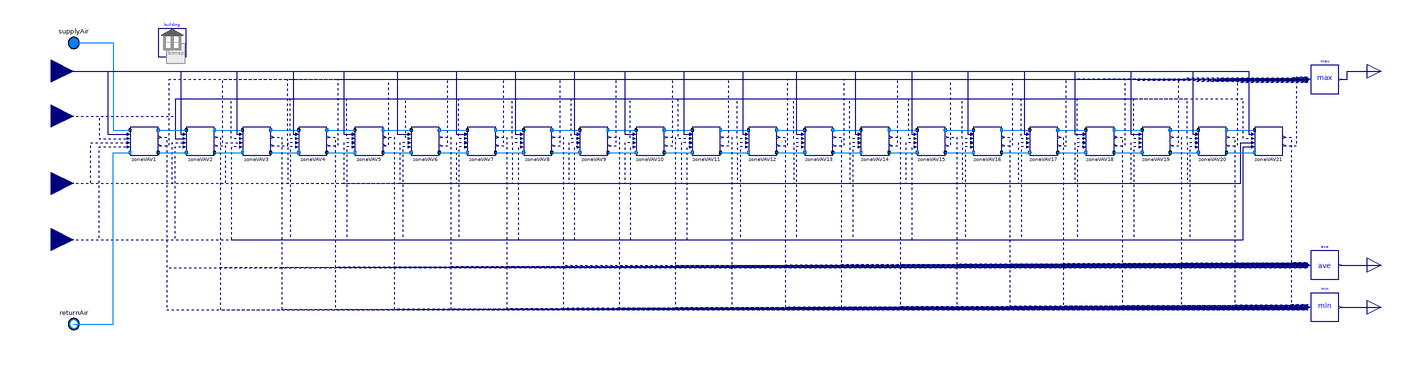

Above is the diagram view of the following Modelica model: its components placed by their Placement annotations and its connect equations drawn as lines.

model FloorDetailed "Model of a floor of the building with detailed zoning"

  parameter String idfFile=idfFile;
  parameter String weaFile=weaFile;
  parameter Modelica.SIunits.MassFlowRate m_flow_zone[:]
    "Nominal mass flowrate of each zone";
  parameter Modelica.SIunits.MassFlowRate m_flow_sys
    "Nominal mass flowrate of the system";

  parameter Modelica.SIunits.Volume Vzone1=99.26;
  parameter Modelica.SIunits.Volume Vzone2=88.4;
  parameter Modelica.SIunits.Volume Vzone3=88.4;
  parameter Modelica.SIunits.Volume Vzone4=36.33;
  parameter Modelica.SIunits.Volume Vzone5=118.25;
  parameter Modelica.SIunits.Volume Vzone6=118.25;
  parameter Modelica.SIunits.Volume Vzone7=204.21;
  parameter Modelica.SIunits.Volume Vzone8=204.21;
  parameter Modelica.SIunits.Volume Vzone9=62.94;
  parameter Modelica.SIunits.Volume Vzone10=345.09;
  parameter Modelica.SIunits.Volume Vzone11=345.09;
  parameter Modelica.SIunits.Volume Vzone12=115.56;
  parameter Modelica.SIunits.Volume Vzone13=168.51;
  parameter Modelica.SIunits.Volume Vzone14=136.63;
  parameter Modelica.SIunits.Volume Vzone15=483.66;
  parameter Modelica.SIunits.Volume Vzone16=494.9;
  parameter Modelica.SIunits.Volume Vzone17=532.47;
  parameter Modelica.SIunits.Volume Vzone18=581.35;
  parameter Modelica.SIunits.Volume Vzone19=163.79;
  parameter Modelica.SIunits.Volume Vzone20=84.23;
  parameter Modelica.SIunits.Volume Vzone21=84.23;

  parameter Modelica.SIunits.MassFlowRate m_flow_zone1=m_flow_zone[1];
  parameter Modelica.SIunits.MassFlowRate m_flow_zone2=m_flow_zone[2];
  parameter Modelica.SIunits.MassFlowRate m_flow_zone3=m_flow_zone[3];
  parameter Modelica.SIunits.MassFlowRate m_flow_zone4=m_flow_zone[4];
  parameter Modelica.SIunits.MassFlowRate m_flow_zone5=m_flow_zone[5];
  parameter Modelica.SIunits.MassFlowRate m_flow_zone6=m_flow_zone[6];
  parameter Modelica.SIunits.MassFlowRate m_flow_zone7=m_flow_zone[7];
  parameter Modelica.SIunits.MassFlowRate m_flow_zone8=m_flow_zone[8];
  parameter Modelica.SIunits.MassFlowRate m_flow_zone9=m_flow_zone[9];
  parameter Modelica.SIunits.MassFlowRate m_flow_zone10=m_flow_zone[10];
  parameter Modelica.SIunits.MassFlowRate m_flow_zone11=m_flow_zone[11];
  parameter Modelica.SIunits.MassFlowRate m_flow_zone12=m_flow_zone[12];
  parameter Modelica.SIunits.MassFlowRate m_flow_zone13=m_flow_zone[13];
  parameter Modelica.SIunits.MassFlowRate m_flow_zone14=m_flow_zone[14];
  parameter Modelica.SIunits.MassFlowRate m_flow_zone15=m_flow_zone[15];
  parameter Modelica.SIunits.MassFlowRate m_flow_zone16=m_flow_zone[16];
  parameter Modelica.SIunits.MassFlowRate m_flow_zone17=m_flow_zone[17];
  parameter Modelica.SIunits.MassFlowRate m_flow_zone18=m_flow_zone[18];
  parameter Modelica.SIunits.MassFlowRate m_flow_zone19=m_flow_zone[19];
  parameter Modelica.SIunits.MassFlowRate m_flow_zone20=m_flow_zone[20];
  parameter Modelica.SIunits.MassFlowRate m_flow_zone21=m_flow_zone[21];

  parameter Modelica.SIunits.MassFlowRate mSpl_flow_zone1=
     m_flow_sys-m_flow_zone1;
  parameter Modelica.SIunits.MassFlowRate mSpl_flow_zone2=
     m_flow_sys-(m_flow_zone1+m_flow_zone2);
  parameter Modelica.SIunits.MassFlowRate mSpl_flow_zone3=
     m_flow_sys-(m_flow_zone1+m_flow_zone2+m_flow_zone3);
  parameter Modelica.SIunits.MassFlowRate mSpl_flow_zone4=
     m_flow_sys-(m_flow_zone1+m_flow_zone2+m_flow_zone3+m_flow_zone4);
  parameter Modelica.SIunits.MassFlowRate mSpl_flow_zone5=
     m_flow_sys-(m_flow_zone1+m_flow_zone2+m_flow_zone3+m_flow_zone4+m_flow_zone5);
  parameter Modelica.SIunits.MassFlowRate mSpl_flow_zone6=
     m_flow_sys-(m_flow_zone1+m_flow_zone2+m_flow_zone3+m_flow_zone4+m_flow_zone5+m_flow_zone6);
  parameter Modelica.SIunits.MassFlowRate mSpl_flow_zone7=
     m_flow_sys-(m_flow_zone1+m_flow_zone2+m_flow_zone3+m_flow_zone4+m_flow_zone5+m_flow_zone6+m_flow_zone7);
  parameter Modelica.SIunits.MassFlowRate mSpl_flow_zone8=
     m_flow_sys-(m_flow_zone1+m_flow_zone2+m_flow_zone3+m_flow_zone4+m_flow_zone5+m_flow_zone6+m_flow_zone7+m_flow_zone8);
  parameter Modelica.SIunits.MassFlowRate mSpl_flow_zone9=
     m_flow_sys-(m_flow_zone1+m_flow_zone2+m_flow_zone3+m_flow_zone4+m_flow_zone5+m_flow_zone6+m_flow_zone7+m_flow_zone8+m_flow_zone9);
  parameter Modelica.SIunits.MassFlowRate mSpl_flow_zone10=
     m_flow_sys-(m_flow_zone1+m_flow_zone2+m_flow_zone3+m_flow_zone4+m_flow_zone5+m_flow_zone6+m_flow_zone7+m_flow_zone8+m_flow_zone9+m_flow_zone10);
  parameter Modelica.SIunits.MassFlowRate mSpl_flow_zone11=
     m_flow_zone12+m_flow_zone13+m_flow_zone14+m_flow_zone15+m_flow_zone16+m_flow_zone16+m_flow_zone17+m_flow_zone18+m_flow_zone19+m_flow_zone20+m_flow_zone21;
  parameter Modelica.SIunits.MassFlowRate mSpl_flow_zone12=
     m_flow_zone13+m_flow_zone14+m_flow_zone15+m_flow_zone16+m_flow_zone16+m_flow_zone17+m_flow_zone18+m_flow_zone19+m_flow_zone20+m_flow_zone21;
  parameter Modelica.SIunits.MassFlowRate mSpl_flow_zone13=
     m_flow_zone14+m_flow_zone15+m_flow_zone16+m_flow_zone16+m_flow_zone17+m_flow_zone18+m_flow_zone19+m_flow_zone20+m_flow_zone21;
  parameter Modelica.SIunits.MassFlowRate mSpl_flow_zone14=
     m_flow_zone15+m_flow_zone16+m_flow_zone16+m_flow_zone17+m_flow_zone18+m_flow_zone19+m_flow_zone20+m_flow_zone21;
  parameter Modelica.SIunits.MassFlowRate mSpl_flow_zone15=
     m_flow_zone16+m_flow_zone16+m_flow_zone17+m_flow_zone18+m_flow_zone19+m_flow_zone20+m_flow_zone21;
  parameter Modelica.SIunits.MassFlowRate mSpl_flow_zone16=
     m_flow_zone16+m_flow_zone17+m_flow_zone18+m_flow_zone19+m_flow_zone20+m_flow_zone21;
  parameter Modelica.SIunits.MassFlowRate mSpl_flow_zone17=
     m_flow_zone18+m_flow_zone19+m_flow_zone20+m_flow_zone21;
  parameter Modelica.SIunits.MassFlowRate mSpl_flow_zone18=
     m_flow_zone19+m_flow_zone20+m_flow_zone21;
  parameter Modelica.SIunits.MassFlowRate mSpl_flow_zone19=
     m_flow_zone20+m_flow_zone21;
  parameter Modelica.SIunits.MassFlowRate mSpl_flow_zone20=
     m_flow_zone21;

  package MediumA = Buildings.Media.Air "Medium air";
  parameter Boolean allowFlowReversal = true
    "= false to simplify equations, assuming, but not enforcing, no flow reversal";
  parameter Boolean sampleModel = true
    "Set to true to time-sample the model, which can give shorter simulation time if there is already time sampling in the system model"
    annotation (
      Evaluate=true,
      Dialog(tab="Experimental (may be changed in future releases)"));

  Modelica.Blocks.Interfaces.RealOutput TRooAve(
    each unit="K", each displayUnit="degC") "Mean room air temperatures" annotation (Placement(
        transformation(extent={{540,-88},{560,-68}}), iconTransformation(extent={{100,-10},
            {120,10}})));
  Modelica.Blocks.Interfaces.RealOutput TRooMin(each unit="K", each displayUnit=
       "degC") "Minimum room air temperatures" annotation (Placement(
        transformation(extent={{540,-118},{560,-98}}), iconTransformation(
          extent={{100,-50},{120,-30}})));
  Modelica.Blocks.Interfaces.RealInput TRooHeaSet(unit="K",displayUnit="degC")
    "Room heating setpoint" annotation (Placement(transformation(extent={{-412,12},
            {-380,44}}),     iconTransformation(extent={{-120,10},{-100,30}})));
  Modelica.Blocks.Interfaces.RealInput TRooCooSet(unit="K",displayUnit="degC")
    "Room cooling setpoint" annotation (Placement(transformation(extent={{-412,-36},
            {-380,-4}}),      iconTransformation(extent={{-120,-30},{-100,-10}})));
  Modelica.Blocks.Interfaces.RealInput minAirFra
    "Minimum zone airflow fraction"
    annotation (Placement(transformation(extent={{-412,-76},{-380,-44}}),
        iconTransformation(extent={{-120,-60},{-100,-40}})));
  Buildings.Utilities.Math.Min min(nin=21) "Computes lowest room temperature"
    annotation (Placement(transformation(extent={{500,-118},{520,-98}})));
  Buildings.Utilities.Math.Average ave(nin=21)
    "Compute average of room temperatures"
    annotation (Placement(transformation(extent={{500,-88},{520,-68}})));
  Modelica.Fluid.Interfaces.FluidPort_a supplyAir(redeclare final package
      Medium = MediumA) "Supply air"
    annotation (Placement(transformation(extent={{-390,70},{-370,90}}),
        iconTransformation(extent={{-110,70},{-90,90}})));
  Modelica.Fluid.Interfaces.FluidPort_b returnAir(redeclare final package
      Medium = MediumA) "Return air"
    annotation (Placement(transformation(extent={{-390,-130},{-370,-110}}),
        iconTransformation(extent={{-110,-92},{-90,-72}})));
  inner Buildings.ThermalZones.EnergyPlus.Building building(
    idfName=Modelica.Utilities.Files.loadResource(idfFile),
    weaName=Modelica.Utilities.Files.loadResource(weaFile))
    annotation (Placement(transformation(extent={{-320,70},{-300,90}})));
  DetailedZoning.BaseClasses.ZoneVAV zoneVAV1(
    zoneName="ActiveStorage_Mid_1 ZN",
    mSpl_flow_nominal=mSpl_flow_zone1,
    mRoo_flow_nominal=m_flow_zone1,
    VRoo=Vzone1,
    allowFlowReversal=allowFlowReversal)
    annotation (Placement(transformation(extent={{-340,0},{-320,20}})));
  DetailedZoning.BaseClasses.ZoneVAV zoneVAV2(
    zoneName="ActiveStorage_Mid_2 ZN",
    mSpl_flow_nominal=mSpl_flow_zone2,
    mRoo_flow_nominal=m_flow_zone2,
    VRoo=Vzone2,
    allowFlowReversal=allowFlowReversal)
    annotation (Placement(transformation(extent={{-300,0},{-280,20}})));

  DetailedZoning.BaseClasses.ZoneVAV zoneVAV3(
    zoneName="ActiveStorage_Mid_3 ZN",
    mSpl_flow_nominal=mSpl_flow_zone3,
    mRoo_flow_nominal=m_flow_zone3,
    VRoo=Vzone3,
    allowFlowReversal=allowFlowReversal)
    annotation (Placement(transformation(extent={{-260,0},{-240,20}})));

  DetailedZoning.BaseClasses.ZoneVAV zoneVAV4(
    zoneName="ActiveStorage_Mid_4 ZN",
    mSpl_flow_nominal=mSpl_flow_zone4,
    mRoo_flow_nominal=m_flow_zone4,
    VRoo=Vzone4,
    allowFlowReversal=allowFlowReversal)
    annotation (Placement(transformation(extent={{-220,0},{-200,20}})));

  DetailedZoning.BaseClasses.ZoneVAV zoneVAV5(
    zoneName="ConfRoom_Mid_1 ZN",
    mRoo_flow_nominal=m_flow_zone5,
    mSpl_flow_nominal=mSpl_flow_zone5,
    VRoo=Vzone5,
    allowFlowReversal=allowFlowReversal)
    annotation (Placement(transformation(extent={{-180,0},{-160,20}})));

  DetailedZoning.BaseClasses.ZoneVAV zoneVAV6(
    zoneName="ConfRoom_Mid_2 ZN",
    mRoo_flow_nominal=m_flow_zone6,
    mSpl_flow_nominal=mSpl_flow_zone6,
    VRoo=Vzone6,
    allowFlowReversal=allowFlowReversal)
    annotation (Placement(transformation(extent={{-140,0},{-120,20}})));

  DetailedZoning.BaseClasses.ZoneVAV zoneVAV7(
    zoneName="Corridor_Mid_1 ZN",
    mRoo_flow_nominal=m_flow_zone7,
    mSpl_flow_nominal=mSpl_flow_zone7,
    VRoo=Vzone7,
    allowFlowReversal=allowFlowReversal)
    annotation (Placement(transformation(extent={{-100,0},{-80,20}})));

  DetailedZoning.BaseClasses.ZoneVAV zoneVAV8(
    zoneName="Corridor_Mid_2 ZN",
    mRoo_flow_nominal=m_flow_zone8,
    mSpl_flow_nominal=mSpl_flow_zone8,
    VRoo=Vzone8,
    allowFlowReversal=allowFlowReversal)
    annotation (Placement(transformation(extent={{-60,0},{-40,20}})));

  DetailedZoning.BaseClasses.ZoneVAV zoneVAV9(
    zoneName="Dining_Mid ZN",
    mRoo_flow_nominal=m_flow_zone9,
    mSpl_flow_nominal=mSpl_flow_zone9,
    VRoo=Vzone9,
    allowFlowReversal=allowFlowReversal)
    annotation (Placement(transformation(extent={{-20,0},{0,20}})));

  DetailedZoning.BaseClasses.ZoneVAV zoneVAV10(
    zoneName="EnclosedOffice_Mid_1 ZN",
    mRoo_flow_nominal=m_flow_zone10,
    mSpl_flow_nominal=mSpl_flow_zone10,
    VRoo=Vzone10,
    allowFlowReversal=allowFlowReversal)
    annotation (Placement(transformation(extent={{20,0},{40,20}})));

  DetailedZoning.BaseClasses.ZoneVAV zoneVAV11(
    zoneName="EnclosedOffice_Mid_2 ZN",
    mRoo_flow_nominal=m_flow_zone11,
    mSpl_flow_nominal=mSpl_flow_zone11,
    VRoo=Vzone11,
    allowFlowReversal=allowFlowReversal)
    annotation (Placement(transformation(extent={{60,0},{80,20}})));

  DetailedZoning.BaseClasses.ZoneVAV zoneVAV12(
    zoneName="EnclosedOffice_Mid_3 ZN",
    mRoo_flow_nominal=m_flow_zone12,
    mSpl_flow_nominal=mSpl_flow_zone12,
    VRoo=Vzone12,
    allowFlowReversal=allowFlowReversal)
    annotation (Placement(transformation(extent={{100,0},{120,20}})));

  DetailedZoning.BaseClasses.ZoneVAV zoneVAV13(
    zoneName="Lobby_Mid ZN",
    mRoo_flow_nominal=m_flow_zone13,
    mSpl_flow_nominal=mSpl_flow_zone13,
    VRoo=Vzone13,
    allowFlowReversal=allowFlowReversal)
    annotation (Placement(transformation(extent={{140,0},{160,20}})));

  DetailedZoning.BaseClasses.ZoneVAV zoneVAV14(
    zoneName="Mechanical_Mid ZN",
    mRoo_flow_nominal=m_flow_zone14,
    mSpl_flow_nominal=mSpl_flow_zone14,
    VRoo=Vzone14,
    allowFlowReversal=allowFlowReversal)
    annotation (Placement(transformation(extent={{180,0},{200,20}})));

  DetailedZoning.BaseClasses.ZoneVAV zoneVAV15(
    zoneName="OpenOffice_Mid_1 ZN",
    mRoo_flow_nominal=m_flow_zone15,
    mSpl_flow_nominal=mSpl_flow_zone15,
    VRoo=Vzone15,
    allowFlowReversal=allowFlowReversal)
    annotation (Placement(transformation(extent={{220,0},{240,20}})));

  DetailedZoning.BaseClasses.ZoneVAV zoneVAV16(
    zoneName="OpenOffice_Mid_2 ZN",
    mRoo_flow_nominal=m_flow_zone16,
    mSpl_flow_nominal=mSpl_flow_zone16,
    VRoo=Vzone16,
    allowFlowReversal=allowFlowReversal)
    annotation (Placement(transformation(extent={{260,0},{280,20}})));

  DetailedZoning.BaseClasses.ZoneVAV zoneVAV17(
    zoneName="OpenOffice_Mid_3 ZN",
    mRoo_flow_nominal=m_flow_zone17,
    mSpl_flow_nominal=mSpl_flow_zone17,
    VRoo=Vzone17,
    allowFlowReversal=allowFlowReversal)
    annotation (Placement(transformation(extent={{300,0},{320,20}})));

  DetailedZoning.BaseClasses.ZoneVAV zoneVAV18(
    zoneName="OpenOffice_Mid_4 ZN",
    mRoo_flow_nominal=m_flow_zone18,
    mSpl_flow_nominal=mSpl_flow_zone18,
    VRoo=Vzone18,
    allowFlowReversal=allowFlowReversal)
    annotation (Placement(transformation(extent={{340,0},{360,20}})));

  DetailedZoning.BaseClasses.ZoneVAV zoneVAV19(
    zoneName="Restroom_Mid ZN",
    mRoo_flow_nominal=m_flow_zone19,
    mSpl_flow_nominal=mSpl_flow_zone19,
    VRoo=Vzone19,
    allowFlowReversal=allowFlowReversal)
    annotation (Placement(transformation(extent={{380,0},{400,20}})));

  DetailedZoning.BaseClasses.ZoneVAV zoneVAV20(
    zoneName="Stair_Mid_1 ZN",
    mRoo_flow_nominal=m_flow_zone20,
    mSpl_flow_nominal=mSpl_flow_zone20,
    VRoo=Vzone20,
    allowFlowReversal=allowFlowReversal)
    annotation (Placement(transformation(extent={{420,0},{440,20}})));

  DetailedZoning.BaseClasses.ZoneVAVLast zoneVAV21(
    zoneName="Stair_Mid_2 ZN",
    mRoo_flow_nominal=m_flow_zone21,
    VRoo=Vzone21,
    allowFlowReversal=allowFlowReversal)
    annotation (Placement(transformation(extent={{460,0},{480,20}})));

  Buildings.Utilities.Math.Max max(nin=21)
    annotation (Placement(transformation(extent={{500,44},{520,64}})));
  Modelica.Blocks.Interfaces.RealOutput yVAVMax
    "Max static pressure of vav boxes" annotation (Placement(transformation(
          extent={{540,50},{560,70}}), iconTransformation(extent={{100,30},{120,
            50}})));
  Modelica.Blocks.Interfaces.RealInput qGaiFlo[3,21](unit="W/m2")
    "Internal heat gains" annotation (Placement(transformation(extent={{-412,44},
            {-380,76}}), iconTransformation(extent={{-120,40},{-100,60}})));
equation

  connect(min.y, TRooMin)   annotation (Line(points={{521,-108},{550,-108}}, color={0,0,127}));
  connect(ave.y, TRooAve) annotation (Line(points={{521,-78},{550,-78}},
                      color={0,0,127}));
  connect(TRooHeaSet, zoneVAV1.TRooHeaSet) annotation (Line(points={{-396,28},{
          -362,28},{-362,12},{-341,12}},
                                    color={0,0,127},
      pattern=LinePattern.Dot));
  connect(TRooCooSet, zoneVAV1.TRooCooSet) annotation (Line(points={{-396,-20},{
          -368,-20},{-368,9},{-341,9}},   color={0,0,127},
      pattern=LinePattern.Dot));
  connect(minAirFra,zoneVAV1.minAirFra)  annotation (Line(points={{-396,-60},{
          -362,-60},{-362,6},{-341,6}},color={0,0,127},
      pattern=LinePattern.Dot));
  connect(TRooHeaSet, zoneVAV2.TRooHeaSet) annotation (Line(points={{-396,28},{
          -308,28},{-308,12},{-301,12}},
                                    color={0,0,127},
      pattern=LinePattern.Dot));
  connect(zoneVAV3.TRooHeaSet, zoneVAV2.TRooHeaSet) annotation (Line(points={{-261,12},
          {-268,12},{-268,40},{-308,40},{-308,12},{-301,12}},     color={0,0,127},
      pattern=LinePattern.Dot));

  connect(zoneVAV4.TRooHeaSet, zoneVAV2.TRooHeaSet) annotation (Line(points={{-221,12},
          {-226,12},{-226,40},{-308,40},{-308,12},{-301,12}},     color={0,0,127},
      pattern=LinePattern.Dot));

  connect(zoneVAV5.TRooHeaSet, zoneVAV2.TRooHeaSet) annotation (Line(points={{-181,12},
          {-186,12},{-186,40},{-308,40},{-308,12},{-301,12}},     color={0,0,127},
      pattern=LinePattern.Dot));

  connect(zoneVAV6.TRooHeaSet, zoneVAV2.TRooHeaSet) annotation (Line(points={{-141,12},
          {-144,12},{-144,40},{-308,40},{-308,12},{-301,12}},     color={0,0,127},
      pattern=LinePattern.Dot));

  connect(zoneVAV7.TRooHeaSet, zoneVAV2.TRooHeaSet) annotation (Line(points={{-101,12},
          {-106,12},{-106,40},{-308,40},{-308,12},{-301,12}},     color={0,0,127},
      pattern=LinePattern.Dot));

  connect(zoneVAV8.TRooHeaSet, zoneVAV2.TRooHeaSet) annotation (Line(points={{-61,12},
          {-68,12},{-68,40},{-308,40},{-308,12},{-301,12}},     color={0,0,127},
      pattern=LinePattern.Dot));

  connect(zoneVAV9.TRooHeaSet, zoneVAV2.TRooHeaSet) annotation (Line(points={{-21,12},
          {-26,12},{-26,40},{-308,40},{-308,12},{-301,12}},     color={0,0,127},
      pattern=LinePattern.Dot));

  connect(zoneVAV10.TRooHeaSet, zoneVAV2.TRooHeaSet) annotation (Line(points={{19,12},
          {16,12},{16,40},{-308,40},{-308,12},{-301,12}},     color={0,0,127},
      pattern=LinePattern.Dot));
  connect(zoneVAV11.TRooHeaSet, zoneVAV2.TRooHeaSet) annotation (Line(points={{59,12},
          {50,12},{50,40},{-308,40},{-308,12},{-301,12}},     color={0,0,127},
      pattern=LinePattern.Dot));
  connect(zoneVAV12.TRooHeaSet, zoneVAV2.TRooHeaSet) annotation (Line(points={{99,12},
          {92,12},{92,40},{-308,40},{-308,12},{-301,12}},     color={0,0,127},
      pattern=LinePattern.Dot));
  connect(zoneVAV13.TRooHeaSet, zoneVAV2.TRooHeaSet) annotation (Line(points={{139,12},
          {132,12},{132,40},{-308,40},{-308,12},{-301,12}},     color={0,0,127},
      pattern=LinePattern.Dot));

  connect(zoneVAV14.TRooHeaSet, zoneVAV2.TRooHeaSet) annotation (Line(points={{179,12},
          {172,12},{172,40},{-308,40},{-308,12},{-301,12}},     color={0,0,127},
      pattern=LinePattern.Dot));

  connect(zoneVAV15.TRooHeaSet, zoneVAV2.TRooHeaSet) annotation (Line(points={{219,12},
          {214,12},{214,40},{-308,40},{-308,12},{-301,12}},     color={0,0,127},
      pattern=LinePattern.Dot));

  connect(zoneVAV16.TRooHeaSet, zoneVAV2.TRooHeaSet) annotation (Line(points={{259,12},
          {252,12},{252,40},{-308,40},{-308,12},{-301,12}},     color={0,0,127},
      pattern=LinePattern.Dot));

  connect(zoneVAV17.TRooHeaSet, zoneVAV2.TRooHeaSet) annotation (Line(points={{299,12},
          {294,12},{294,40},{-308,40},{-308,12},{-301,12}},     color={0,0,127},
      pattern=LinePattern.Dot));

  connect(zoneVAV18.TRooHeaSet, zoneVAV2.TRooHeaSet) annotation (Line(points={{339,12},
          {334,12},{334,40},{-308,40},{-308,12},{-301,12}},     color={0,0,127},
      pattern=LinePattern.Dot));

  connect(zoneVAV19.TRooHeaSet, zoneVAV2.TRooHeaSet) annotation (Line(points={{379,12},
          {374,12},{374,40},{-308,40},{-308,12},{-301,12}},     color={0,0,127},
      pattern=LinePattern.Dot));

  connect(zoneVAV20.TRooHeaSet, zoneVAV2.TRooHeaSet) annotation (Line(points={{419,12},
          {412,12},{412,40},{-308,40},{-308,12},{-301,12}},     color={0,0,127},
      pattern=LinePattern.Dot));

  connect(zoneVAV21.TRooHeaSet, zoneVAV2.TRooHeaSet) annotation (Line(points={{459,12},
          {452,12},{452,40},{-308,40},{-308,12},{-301,12}},          color={0,0,127},
      pattern=LinePattern.Dot));

  connect(TRooCooSet, zoneVAV2.TRooCooSet) annotation (Line(points={{-396,-20},{
          -310,-20},{-310,9},{-301,9}},   color={0,0,127},
      pattern=LinePattern.Dot));
  connect(TRooCooSet, zoneVAV3.TRooCooSet) annotation (Line(points={{-396,-20},{
          -272,-20},{-272,9},{-261,9}},   color={0,0,127},
      pattern=LinePattern.Dot));
  connect(minAirFra,zoneVAV2.minAirFra)  annotation (Line(points={{-396,-60},{
          -308,-60},{-308,6},{-301,6}},color={0,0,127},
      pattern=LinePattern.Dot));
  connect(TRooCooSet, zoneVAV21.TRooCooSet) annotation (Line(points={{-396,-20},
          {450,-20},{450,9},{459,9}},   color={0,0,127},
      pattern=LinePattern.Dot));
  connect(minAirFra, zoneVAV21.minAirFra) annotation (Line(points={{-396,-60},{
          452,-60},{452,6.2},{459,6.2}},  color={0,0,127},
      pattern=LinePattern.Dot));
  connect(zoneVAV4.TRooCooSet, zoneVAV21.TRooCooSet) annotation (Line(points={{-221,9},
          {-228,9},{-228,-20},{450,-20},{450,9},{459,9}},              color={0,0,127},
      pattern=LinePattern.Dot));

  connect(zoneVAV5.TRooCooSet, zoneVAV21.TRooCooSet) annotation (Line(points={{-181,9},
          {-188,9},{-188,-20},{450,-20},{450,9},{459,9}},              color={0,0,127},
      pattern=LinePattern.Dot));

  connect(zoneVAV6.TRooCooSet, zoneVAV21.TRooCooSet) annotation (Line(points={{-141,9},
          {-148,9},{-148,-20},{450,-20},{450,9},{459,9}},              color={0,0,127},
      pattern=LinePattern.Dot));

  connect(zoneVAV7.TRooCooSet, zoneVAV21.TRooCooSet) annotation (Line(points={{-101,9},
          {-108,9},{-108,-20},{450,-20},{450,9},{459,9}},              color={0,0,127},
      pattern=LinePattern.Dot));

  connect(zoneVAV8.TRooCooSet, zoneVAV21.TRooCooSet) annotation (Line(points={{-61,9},
          {-68,9},{-68,-20},{450,-20},{450,9},{459,9}},             color={0,0,127},
      pattern=LinePattern.Dot));

  connect(zoneVAV9.TRooCooSet, zoneVAV21.TRooCooSet) annotation (Line(points={{-21,9},
          {-28,9},{-28,-20},{450,-20},{450,9},{459,9}},             color={0,0,127},
      pattern=LinePattern.Dot));

  connect(zoneVAV10.TRooCooSet, zoneVAV21.TRooCooSet) annotation (Line(points={{19,9},{
          12,9},{12,-20},{450,-20},{450,9},{459,9}},             color={0,0,127},
      pattern=LinePattern.Dot));

  connect(zoneVAV11.TRooCooSet, zoneVAV21.TRooCooSet) annotation (Line(points={{59,9},{
          52,9},{52,-20},{450,-20},{450,9},{459,9}},             color={0,0,127},
      pattern=LinePattern.Dot));

  connect(zoneVAV12.TRooCooSet, zoneVAV21.TRooCooSet) annotation (Line(points={{99,9},{
          92,9},{92,-20},{450,-20},{450,9},{459,9}},             color={0,0,127},
      pattern=LinePattern.Dot));

  connect(zoneVAV13.TRooCooSet, zoneVAV21.TRooCooSet) annotation (Line(points={{139,9},
          {132,9},{132,-20},{450,-20},{450,9},{459,9}},             color={0,0,127},
      pattern=LinePattern.Dot));

  connect(zoneVAV14.TRooCooSet, zoneVAV21.TRooCooSet) annotation (Line(points={{179,9},
          {172,9},{172,-20},{450,-20},{450,9},{459,9}},             color={0,0,127},
      pattern=LinePattern.Dot));

  connect(zoneVAV15.TRooCooSet, zoneVAV21.TRooCooSet) annotation (Line(points={{219,9},
          {212,9},{212,-20},{450,-20},{450,9},{459,9}},             color={0,0,127},
      pattern=LinePattern.Dot));

  connect(zoneVAV16.TRooCooSet, zoneVAV21.TRooCooSet) annotation (Line(points={{259,9},
          {252,9},{252,-20},{450,-20},{450,9},{459,9}},             color={0,0,127},
      pattern=LinePattern.Dot));

  connect(zoneVAV17.TRooCooSet, zoneVAV21.TRooCooSet) annotation (Line(points={{299,9},
          {292,9},{292,-20},{450,-20},{450,9},{459,9}},             color={0,0,127},
      pattern=LinePattern.Dot));

  connect(zoneVAV18.TRooCooSet, zoneVAV21.TRooCooSet) annotation (Line(points={{339,9},
          {332,9},{332,-20},{450,-20},{450,9},{459,9}},             color={0,0,127},
      pattern=LinePattern.Dot));

  connect(zoneVAV19.TRooCooSet, zoneVAV21.TRooCooSet) annotation (Line(points={{379,9},
          {372,9},{372,-20},{450,-20},{450,9},{459,9}},             color={0,0,127},
      pattern=LinePattern.Dot));

  connect(zoneVAV20.TRooCooSet, zoneVAV21.TRooCooSet) annotation (Line(points={{419,9},
          {412,9},{412,-20},{450,-20},{450,9},{459,9}},             color={0,0,127},
      pattern=LinePattern.Dot));

  connect(zoneVAV20.minAirFra, zoneVAV21.minAirFra) annotation (Line(points={{419,6},
          {414,6},{414,-60},{452,-60},{452,6.2},{459,6.2}},            color={0,0,127},
      pattern=LinePattern.Dot));

  connect(zoneVAV19.minAirFra, zoneVAV21.minAirFra) annotation (Line(points={{379,6},
          {374,6},{374,-60},{452,-60},{452,6.2},{459,6.2}},            color={0,0,127},
      pattern=LinePattern.Dot));

  connect(zoneVAV18.minAirFra, zoneVAV21.minAirFra) annotation (Line(points={{339,6},
          {334,6},{334,-60},{452,-60},{452,6.2},{459,6.2}},            color={0,0,127},
      pattern=LinePattern.Dot));

  connect(zoneVAV17.minAirFra, zoneVAV21.minAirFra) annotation (Line(points={{299,6},
          {294,6},{294,-60},{452,-60},{452,6.2},{459,6.2}},            color={0,0,127},
      pattern=LinePattern.Dot));

  connect(zoneVAV16.minAirFra, zoneVAV21.minAirFra) annotation (Line(points={{259,6},
          {254,6},{254,-60},{452,-60},{452,6.2},{459,6.2}},            color={0,0,127},
      pattern=LinePattern.Dot));

  connect(zoneVAV15.minAirFra, zoneVAV21.minAirFra) annotation (Line(points={{219,6},
          {216,6},{216,-60},{452,-60},{452,6.2},{459,6.2}},            color={0,0,127},
      pattern=LinePattern.Dot));

  connect(zoneVAV14.minAirFra, zoneVAV21.minAirFra) annotation (Line(points={{179,6},
          {174,6},{174,-60},{452,-60},{452,6.2},{459,6.2}},            color={0,0,127},
      pattern=LinePattern.Dot));

  connect(zoneVAV13.minAirFra, zoneVAV21.minAirFra) annotation (Line(points={{139,6},
          {134,6},{134,-60},{452,-60},{452,6.2},{459,6.2}},            color={0,0,127},
      pattern=LinePattern.Dot));

  connect(zoneVAV12.minAirFra, zoneVAV21.minAirFra) annotation (Line(points={{99,6},{
          94,6},{94,-60},{452,-60},{452,6.2},{459,6.2}},            color={0,0,127},
      pattern=LinePattern.Dot));

  connect(zoneVAV11.minAirFra, zoneVAV21.minAirFra) annotation (Line(points={{59,6},{
          56,6},{56,-60},{452,-60},{452,6.2},{459,6.2}},            color={0,0,127},
      pattern=LinePattern.Dot));

  connect(zoneVAV10.minAirFra, zoneVAV21.minAirFra) annotation (Line(points={{19,6},{
          16,6},{16,-60},{452,-60},{452,6.2},{459,6.2}},            color={0,0,127},
      pattern=LinePattern.Dot));

  connect(zoneVAV9.minAirFra, zoneVAV21.minAirFra) annotation (Line(points={{-21,6},
          {-24,6},{-24,-60},{452,-60},{452,6.2},{459,6.2}},        color={0,0,127},
      pattern=LinePattern.Dot));

  connect(zoneVAV8.minAirFra, zoneVAV21.minAirFra) annotation (Line(points={{-61,6},
          {-64,6},{-64,-60},{452,-60},{452,6.2},{459,6.2}},        color={0,0,127},
      pattern=LinePattern.Dot));

  connect(zoneVAV7.minAirFra, zoneVAV21.minAirFra) annotation (Line(points={{-101,6},
          {-106,6},{-106,-60},{452,-60},{452,6.2},{459,6.2}},        color={0,0,127},
      pattern=LinePattern.Dot));

  connect(zoneVAV6.minAirFra, zoneVAV21.minAirFra) annotation (Line(points={{-141,6},
          {-146,6},{-146,-60},{452,-60},{452,6.2},{459,6.2}},        color={0,0,127},
      pattern=LinePattern.Dot));

  connect(zoneVAV5.minAirFra, zoneVAV21.minAirFra) annotation (Line(points={{-181,6},
          {-186,6},{-186,-60},{452,-60},{452,6.2},{459,6.2}},        color={0,0,127},
      pattern=LinePattern.Dot));

  connect(zoneVAV4.minAirFra, zoneVAV21.minAirFra) annotation (Line(points={{-221,6},
          {-226,6},{-226,-60},{452,-60},{452,6.2},{459,6.2}},        color={0,0,127},
      pattern=LinePattern.Dot));

  connect(zoneVAV3.minAirFra, zoneVAV21.minAirFra) annotation (Line(points={{-261,6},
          {-268,6},{-268,-60},{452,-60},{452,6.2},{459,6.2}},        color={0,0,127},
      pattern=LinePattern.Dot));

  connect(zoneVAV1.TAir, min.u[1]) annotation (
          Line(points={{-319,13},{-314,13},{-314,-110},{498,-110},{498,-109.905}},
          color={0,0,127},
      pattern=LinePattern.Dot));
  connect(zoneVAV2.TAir, min.u[2]) annotation (
      Line(points={{-279,13},{-276,13},{-276,-110},{498,-110},{498,-109.714}},
                                                  color={0,0,127},
      pattern=LinePattern.Dot));
  connect(zoneVAV3.TAir, min.u[3]) annotation (Line(points={{-239,13},{-232,13},
          {-232,-109.524},{498,-109.524}}, color={0,0,127},
      pattern=LinePattern.Dot));
  connect(zoneVAV4.TAir, min.u[4]) annotation (Line(points={{-199,13},{-194,13},
          {-194,-109.333},{498,-109.333}}, color={0,0,127},
      pattern=LinePattern.Dot));
  connect(zoneVAV5.TAir, min.u[5]) annotation (Line(points={{-159,13},{-152,13},
          {-152,-109.143},{498,-109.143}}, color={0,0,127},
      pattern=LinePattern.Dot));
  connect(zoneVAV6.TAir, min.u[6]) annotation (Line(points={{-119,13},{-112,13},
          {-112,-108.952},{498,-108.952}}, color={0,0,127},
      pattern=LinePattern.Dot));
  connect(zoneVAV7.TAir, min.u[7]) annotation (Line(points={{-79,13},{-72,13},{
          -72,-108.762},{498,-108.762}},
                                     color={0,0,127},
      pattern=LinePattern.Dot));
  connect(zoneVAV8.TAir, min.u[8]) annotation (Line(points={{-39,13},{-32,13},{
          -32,-108.571},{498,-108.571}},
                                     color={0,0,127},
      pattern=LinePattern.Dot));
  connect(zoneVAV9.TAir, min.u[9]) annotation (Line(points={{1,13},{8,13},{8,
          -108.381},{498,-108.381}},
                           color={0,0,127},
      pattern=LinePattern.Dot));
  connect(zoneVAV10.TAir, min.u[10]) annotation (Line(points={{41,13},{48,13},{
          48,-108},{498,-108},{498,-108.19}},
                                           color={0,0,127},
      pattern=LinePattern.Dot));
  connect(zoneVAV11.TAir, min.u[11]) annotation (Line(points={{81,13},{88,13},{88,
          -108},{498,-108}}, color={0,0,127},
      pattern=LinePattern.Dot));
  connect(zoneVAV12.TAir, min.u[12]) annotation (Line(points={{121,13},{126,13},
          {126,-107.81},{498,-107.81}}, color={0,0,127},
      pattern=LinePattern.Dot));
  connect(zoneVAV13.TAir, min.u[13]) annotation (Line(points={{161,13},{166,13},
          {166,-107.619},{498,-107.619}}, color={0,0,127},
      pattern=LinePattern.Dot));
  connect(zoneVAV14.TAir, min.u[14]) annotation (Line(points={{201,13},{208,13},
          {208,-107.429},{498,-107.429}}, color={0,0,127},
      pattern=LinePattern.Dot));
  connect(zoneVAV15.TAir, min.u[15]) annotation (Line(points={{241,13},{248,13},
          {248,-108},{498,-108},{498,-107.238}}, color={0,0,127},
      pattern=LinePattern.Dot));
  connect(zoneVAV16.TAir, min.u[16]) annotation (Line(points={{281,13},{286,13},
          {286,-107.048},{498,-107.048}}, color={0,0,127},
      pattern=LinePattern.Dot));
  connect(zoneVAV17.TAir, min.u[17]) annotation (Line(points={{321,13},{324,13},
          {324,-106.857},{498,-106.857}}, color={0,0,127},
      pattern=LinePattern.Dot));
  connect(zoneVAV18.TAir, min.u[18]) annotation (Line(points={{361,13},{366,13},
          {366,-106.667},{498,-106.667}}, color={0,0,127},
      pattern=LinePattern.Dot));
  connect(zoneVAV19.TAir, min.u[19]) annotation (Line(points={{401,13},{408,13},
          {408,-106.476},{498,-106.476}}, color={0,0,127},
      pattern=LinePattern.Dot));
  connect(zoneVAV20.TAir, min.u[20]) annotation (Line(points={{441,13},{446,13},
          {446,-106.286},{498,-106.286}}, color={0,0,127},
      pattern=LinePattern.Dot));
  connect(zoneVAV21.TAir, min.u[21]) annotation (Line(points={{481,13},{486,13},
          {486,-106},{498,-106},{498,-106.095}}, color={0,0,127},
      pattern=LinePattern.Dot));
  connect(zoneVAV1.returnAir1, zoneVAV2.supplyAir1)
    annotation (Line(points={{-320,18},{-300,18}}, color={0,127,255}));
  connect(zoneVAV1.supplyAir, zoneVAV2.returnAir)
    annotation (Line(points={{-320,2},{-300,2}}, color={0,127,255}));
  connect(zoneVAV2.returnAir1, zoneVAV3.supplyAir1)
    annotation (Line(points={{-280,18},{-260,18}}, color={0,127,255}));
  connect(zoneVAV2.supplyAir, zoneVAV3.returnAir)
    annotation (Line(points={{-280,2},{-260,2}}, color={0,127,255}));
  connect(zoneVAV3.returnAir1, zoneVAV4.supplyAir1)
    annotation (Line(points={{-240,18},{-220,18}}, color={0,127,255}));
  connect(zoneVAV3.supplyAir, zoneVAV4.returnAir)
    annotation (Line(points={{-240,2},{-220,2}}, color={0,127,255}));
  connect(zoneVAV4.returnAir1, zoneVAV5.supplyAir1)
    annotation (Line(points={{-200,18},{-180,18}}, color={0,127,255}));
  connect(zoneVAV4.supplyAir, zoneVAV5.returnAir)
    annotation (Line(points={{-200,2},{-180,2}}, color={0,127,255}));
  connect(zoneVAV5.returnAir1, zoneVAV6.supplyAir1)
    annotation (Line(points={{-160,18},{-140,18}}, color={0,127,255}));
  connect(zoneVAV5.supplyAir, zoneVAV6.returnAir)
    annotation (Line(points={{-160,2},{-140,2}}, color={0,127,255}));
  connect(zoneVAV6.returnAir1, zoneVAV7.supplyAir1)
    annotation (Line(points={{-120,18},{-100,18}}, color={0,127,255}));
  connect(zoneVAV6.supplyAir, zoneVAV7.returnAir)
    annotation (Line(points={{-120,2},{-100,2}}, color={0,127,255}));
  connect(zoneVAV7.returnAir1, zoneVAV8.supplyAir1)
    annotation (Line(points={{-80,18},{-60,18}}, color={0,127,255}));
  connect(zoneVAV7.supplyAir, zoneVAV8.returnAir)
    annotation (Line(points={{-80,2},{-60,2}}, color={0,127,255}));
  connect(zoneVAV8.returnAir1, zoneVAV9.supplyAir1)
    annotation (Line(points={{-40,18},{-20,18}}, color={0,127,255}));
  connect(zoneVAV8.supplyAir, zoneVAV9.returnAir) annotation (Line(points={{-40,2},
          {-20,2}},                    color={0,127,255}));
  connect(zoneVAV9.returnAir1, zoneVAV10.supplyAir1)
    annotation (Line(points={{0,18},{20,18}}, color={0,127,255}));
  connect(zoneVAV9.supplyAir, zoneVAV10.returnAir)
    annotation (Line(points={{0,2},{20,2}}, color={0,127,255}));
  connect(zoneVAV10.returnAir1, zoneVAV11.supplyAir1)
    annotation (Line(points={{40,18},{60,18}}, color={0,127,255}));
  connect(zoneVAV10.supplyAir, zoneVAV11.returnAir)
    annotation (Line(points={{40,2},{60,2}}, color={0,127,255}));
  connect(zoneVAV11.returnAir1, zoneVAV12.supplyAir1)
    annotation (Line(points={{80,18},{100,18}}, color={0,127,255}));
  connect(zoneVAV11.supplyAir, zoneVAV12.returnAir)
    annotation (Line(points={{80,2},{100,2}}, color={0,127,255}));
  connect(zoneVAV12.returnAir1, zoneVAV13.supplyAir1)
    annotation (Line(points={{120,18},{140,18}}, color={0,127,255}));
  connect(zoneVAV12.supplyAir, zoneVAV13.returnAir)
    annotation (Line(points={{120,2},{140,2}}, color={0,127,255}));
  connect(zoneVAV13.returnAir1, zoneVAV14.supplyAir1)
    annotation (Line(points={{160,18},{180,18}}, color={0,127,255}));
  connect(zoneVAV13.supplyAir, zoneVAV14.returnAir)
    annotation (Line(points={{160,2},{180,2}}, color={0,127,255}));
  connect(zoneVAV14.returnAir1, zoneVAV15.supplyAir1)
    annotation (Line(points={{200,18},{220,18}}, color={0,127,255}));
  connect(zoneVAV14.supplyAir, zoneVAV15.returnAir)
    annotation (Line(points={{200,2},{220,2}}, color={0,127,255}));
  connect(zoneVAV15.returnAir1, zoneVAV16.supplyAir1)
    annotation (Line(points={{240,18},{260,18}}, color={0,127,255}));
  connect(zoneVAV15.supplyAir, zoneVAV16.returnAir)
    annotation (Line(points={{240,2},{260,2}}, color={0,127,255}));
  connect(zoneVAV16.returnAir1, zoneVAV17.supplyAir1)
    annotation (Line(points={{280,18},{300,18}}, color={0,127,255}));
  connect(zoneVAV16.supplyAir, zoneVAV17.returnAir)
    annotation (Line(points={{280,2},{300,2}}, color={0,127,255}));
  connect(zoneVAV17.returnAir1, zoneVAV18.supplyAir1)
    annotation (Line(points={{320,18},{340,18}}, color={0,127,255}));
  connect(zoneVAV17.supplyAir, zoneVAV18.returnAir)
    annotation (Line(points={{320,2},{340,2}}, color={0,127,255}));
  connect(zoneVAV18.returnAir1, zoneVAV19.supplyAir1)
    annotation (Line(points={{360,18},{380,18}}, color={0,127,255}));
  connect(zoneVAV18.supplyAir, zoneVAV19.returnAir)
    annotation (Line(points={{360,2},{380,2}}, color={0,127,255}));
  connect(zoneVAV19.returnAir1, zoneVAV20.supplyAir1)
    annotation (Line(points={{400,18},{420,18}}, color={0,127,255}));
  connect(zoneVAV19.supplyAir, zoneVAV20.returnAir)
    annotation (Line(points={{400,2},{420,2}}, color={0,127,255}));
  connect(zoneVAV20.returnAir1, zoneVAV21.supplyAir1)
    annotation (Line(points={{440,18},{460,18}}, color={0,127,255}));
  connect(zoneVAV20.supplyAir, zoneVAV21.returnAir)
    annotation (Line(points={{440,2},{460,2}}, color={0,127,255}));
  connect(zoneVAV1.TAir, ave.u[1]) annotation (Line(points={{-319,13},{-314,13},
          {-314,-79.9048},{498,-79.9048}}, color={0,0,127},
      pattern=LinePattern.Dot));
  connect(zoneVAV2.TAir, ave.u[2]) annotation (Line(points={{-279,13},{-276,13},
          {-276,-79.7143},{498,-79.7143}}, color={0,0,127},
      pattern=LinePattern.Dot));
  connect(zoneVAV3.TAir, ave.u[3]) annotation (Line(points={{-239,13},{-232,13},
          {-232,-79.5238},{498,-79.5238}}, color={0,0,127},
      pattern=LinePattern.Dot));
  connect(zoneVAV4.TAir, ave.u[4]) annotation (Line(points={{-199,13},{-194,13},
          {-194,-79.3333},{498,-79.3333}}, color={0,0,127},
      pattern=LinePattern.Dot));
  connect(zoneVAV5.TAir, ave.u[5]) annotation (Line(points={{-159,13},{-152,13},
          {-152,-79.1429},{498,-79.1429}}, color={0,0,127},
      pattern=LinePattern.Dot));
  connect(zoneVAV6.TAir, ave.u[6]) annotation (Line(points={{-119,13},{-112,13},
          {-112,-78.9524},{498,-78.9524}}, color={0,0,127},
      pattern=LinePattern.Dot));
  connect(zoneVAV7.TAir, ave.u[7]) annotation (Line(points={{-79,13},{-72,13},{-72,
          -78.7619},{498,-78.7619}}, color={0,0,127},
      pattern=LinePattern.Dot));
  connect(zoneVAV8.TAir, ave.u[8]) annotation (Line(points={{-39,13},{-32,13},{
          -32,-78},{498,-78},{498,-78.5714}},
                                          color={0,0,127},
      pattern=LinePattern.Dot));
  connect(zoneVAV9.TAir, ave.u[9]) annotation (Line(points={{1,13},{8,13},{8,
          -78.381},{498,-78.381}},
                          color={0,0,127},
      pattern=LinePattern.Dot));
  connect(zoneVAV10.TAir, ave.u[10]) annotation (Line(points={{41,13},{48,13},{
          48,-78.1905},{498,-78.1905}},
                                     color={0,0,127},
      pattern=LinePattern.Dot));
  connect(zoneVAV11.TAir, ave.u[11]) annotation (Line(points={{81,13},{88,13},{88,
          -78},{498,-78}}, color={0,0,127},
      pattern=LinePattern.Dot));
  connect(zoneVAV12.TAir, ave.u[12]) annotation (Line(points={{121,13},{126,13},
          {126,-77.8095},{498,-77.8095}}, color={0,0,127},
      pattern=LinePattern.Dot));
  connect(zoneVAV13.TAir, ave.u[13]) annotation (Line(points={{161,13},{166,13},
          {166,-77.619},{498,-77.619}}, color={0,0,127},
      pattern=LinePattern.Dot));
  connect(zoneVAV14.TAir, ave.u[14]) annotation (Line(points={{201,13},{208,13},
          {208,-77.4286},{498,-77.4286}}, color={0,0,127},
      pattern=LinePattern.Dot));
  connect(zoneVAV15.TAir, ave.u[15]) annotation (Line(points={{241,13},{248,13},
          {248,-77.2381},{498,-77.2381}}, color={0,0,127},
      pattern=LinePattern.Dot));
  connect(zoneVAV16.TAir, ave.u[16]) annotation (Line(points={{281,13},{286,13},
          {286,-77.0476},{498,-77.0476}}, color={0,0,127},
      pattern=LinePattern.Dot));
  connect(zoneVAV17.TAir, ave.u[17]) annotation (Line(points={{321,13},{324,13},
          {324,-76.8571},{498,-76.8571}}, color={0,0,127},
      pattern=LinePattern.Dot));
  connect(zoneVAV18.TAir, ave.u[18]) annotation (Line(points={{361,13},{366,13},
          {366,-76.6667},{498,-76.6667}}, color={0,0,127},
      pattern=LinePattern.Dot));
  connect(zoneVAV19.TAir, ave.u[19]) annotation (Line(points={{401,13},{408,13},
          {408,-76.4762},{498,-76.4762}}, color={0,0,127},
      pattern=LinePattern.Dot));
  connect(zoneVAV20.TAir, ave.u[20]) annotation (Line(points={{441,13},{446,13},
          {446,-76.2857},{498,-76.2857}}, color={0,0,127},
      pattern=LinePattern.Dot));
  connect(zoneVAV21.TAir, ave.u[21]) annotation (Line(points={{481,13},{486,13},
          {486,-76.0952},{498,-76.0952}}, color={0,0,127},
      pattern=LinePattern.Dot));
  connect(zoneVAV1.yVavAct, max.u[1]) annotation (Line(points={{-319,7},{-312,7},
          {-312,54},{448,54},{448,52.0952},{498,52.0952}},
                                         color={0,0,127},
      pattern=LinePattern.Dot));
  connect(zoneVAV2.yVavAct, max.u[2]) annotation (Line(points={{-279,7},{-274,7},
          {-274,54},{450,54},{450,52.2857},{498,52.2857}},
                                         color={0,0,127},
      pattern=LinePattern.Dot));
  connect(zoneVAV3.yVavAct, max.u[3]) annotation (Line(points={{-239,7},{-228,7},
          {-228,54},{496,54},{496,52.4762},{498,52.4762}},
                                         color={0,0,127},
      pattern=LinePattern.Dot));
  connect(zoneVAV4.yVavAct, max.u[4]) annotation (Line(points={{-199,7},{-192,7},
          {-192,54},{498,54},{498,52.6667}},
                                         color={0,0,127},
      pattern=LinePattern.Dot));
  connect(zoneVAV5.yVavAct, max.u[5]) annotation (Line(points={{-159,7},{-156,7},
          {-156,54},{418,54},{418,52.8571},{498,52.8571}},
                                         color={0,0,127},
      pattern=LinePattern.Dot));
  connect(zoneVAV6.yVavAct, max.u[6]) annotation (Line(points={{-119,7},{-114,7},
          {-114,54},{496,54},{496,53.0476},{498,53.0476}},
                                         color={0,0,127},
      pattern=LinePattern.Dot));
  connect(zoneVAV7.yVavAct, max.u[7]) annotation (Line(points={{-79,7},{-74,7},
          {-74,54},{428,54},{428,53.2381},{498,53.2381}},
                                       color={0,0,127},
      pattern=LinePattern.Dot));
  connect(zoneVAV8.yVavAct, max.u[8]) annotation (Line(points={{-39,7},{-34,7},
          {-34,54},{432,54},{432,53.4286},{498,53.4286}},
                                       color={0,0,127},
      pattern=LinePattern.Dot));
  connect(zoneVAV9.yVavAct, max.u[9]) annotation (Line(points={{1,7},{6,7},{6,
          54},{376,54},{376,53.619},{498,53.619}},
                         color={0,0,127},
      pattern=LinePattern.Dot));
  connect(zoneVAV10.yVavAct, max.u[10]) annotation (Line(points={{41,7},{46,7},
          {46,54},{386,54},{386,53.8095},{498,53.8095}},
                                      color={0,0,127},
      pattern=LinePattern.Dot));
  connect(zoneVAV11.yVavAct, max.u[11]) annotation (Line(points={{81,7},{86,7},
          {86,54},{498,54}},color={0,0,127},
      pattern=LinePattern.Dot));
  connect(zoneVAV12.yVavAct, max.u[12]) annotation (Line(points={{121,7},{128,7},
          {128,54},{406,54},{406,54.1905},{498,54.1905}},
                                        color={0,0,127},
      pattern=LinePattern.Dot));
  connect(zoneVAV13.yVavAct, max.u[13]) annotation (Line(points={{161,7},{168,7},
          {168,54},{334,54},{334,54.381},{498,54.381}},
                                      color={0,0,127},
      pattern=LinePattern.Dot));
  connect(zoneVAV14.yVavAct, max.u[14]) annotation (Line(points={{201,7},{206,7},
          {206,54},{352,54},{352,54.5714},{498,54.5714}},
                                        color={0,0,127},
      pattern=LinePattern.Dot));
  connect(zoneVAV15.yVavAct, max.u[15]) annotation (Line(points={{241,7},{244,7},
          {244,54},{436,54},{436,54.7619},{498,54.7619}},
                                        color={0,0,127},
      pattern=LinePattern.Dot));
  connect(zoneVAV16.yVavAct, max.u[16]) annotation (Line(points={{281,7},{288,7},
          {288,54},{446,54},{446,54.9524},{498,54.9524}},
                                        color={0,0,127},
      pattern=LinePattern.Dot));
  connect(zoneVAV17.yVavAct, max.u[17]) annotation (Line(
      points={{321,7},{326,7},{326,54},{412,54},{412,55.1429},{498,55.1429}},
      color={0,0,127},
      pattern=LinePattern.Dot));
  connect(zoneVAV18.yVavAct, max.u[18]) annotation (Line(
      points={{361,7},{368,7},{368,54},{498,54},{498,55.3333}},
      color={0,0,127},
      pattern=LinePattern.Dot));
  connect(zoneVAV19.yVavAct, max.u[19]) annotation (Line(
      points={{401,7},{406,7},{406,54},{488,54},{488,55.5238},{498,55.5238}},
      color={0,0,127},
      pattern=LinePattern.Dot));
  connect(zoneVAV20.yVavAct, max.u[20]) annotation (Line(
      points={{441,7},{448,7},{448,54},{496,54},{496,55.7143},{498,55.7143}},
      color={0,0,127},
      pattern=LinePattern.Dot));
  connect(zoneVAV21.yVavAct, max.u[21]) annotation (Line(
      points={{481,7},{490,7},{490,56},{498,56},{498,55.9048}},
      color={0,0,127},
      pattern=LinePattern.Dot));
  connect(supplyAir, zoneVAV1.supplyAir1) annotation (Line(points={{-380,80},{
          -352,80},{-352,18},{-340,18}}, color={0,127,255}));
  connect(returnAir, zoneVAV1.returnAir) annotation (Line(points={{-380,-120},{
          -352,-120},{-352,2},{-340,2}}, color={0,127,255}));
  connect(qGaiFlo[:, 1], zoneVAV1.qGai_flow) annotation (Line(points={{-396,60},
          {-356,60},{-356,15},{-341,15}}, color={0,0,127}));
  connect(qGaiFlo[:, 2], zoneVAV2.qGai_flow) annotation (Line(points={{-396,60},
          {-304,60},{-304,15},{-301,15}}, color={0,0,127}));
  connect(qGaiFlo[:, 3], zoneVAV3.qGai_flow) annotation (Line(points={{-396,60},
          {-264,60},{-264,15},{-261,15}}, color={0,0,127}));
  connect(qGaiFlo[:, 4], zoneVAV4.qGai_flow) annotation (Line(points={{-396,60},
          {-224,60},{-224,15},{-221,15}}, color={0,0,127}));
  connect(qGaiFlo[:, 5], zoneVAV5.qGai_flow) annotation (Line(points={{-396,60},
          {-188,60},{-188,15},{-181,15}}, color={0,0,127}));
  connect(qGaiFlo[:, 6], zoneVAV6.qGai_flow) annotation (Line(points={{-396,60},
          {-150,60},{-150,15},{-141,15}}, color={0,0,127}));
  connect(qGaiFlo[:, 7], zoneVAV7.qGai_flow) annotation (Line(points={{-396,60},
          {-108,60},{-108,15},{-101,15}}, color={0,0,127}));
  connect(qGaiFlo[:, 8], zoneVAV8.qGai_flow) annotation (Line(points={{-396,60},
          {-66,60},{-66,15},{-61,15}}, color={0,0,127}));
  connect(qGaiFlo[:, 9], zoneVAV9.qGai_flow) annotation (Line(points={{-396,60},
          {-24,60},{-24,15},{-21,15}}, color={0,0,127}));
  connect(qGaiFlo[:, 10], zoneVAV10.qGai_flow) annotation (Line(points={{-396,
          60},{12,60},{12,15},{19,15}}, color={0,0,127}));
  connect(qGaiFlo[:, 11], zoneVAV11.qGai_flow) annotation (Line(points={{-396,
          60},{54,60},{54,15},{59,15}}, color={0,0,127}));
  connect(qGaiFlo[:, 12], zoneVAV12.qGai_flow) annotation (Line(points={{-396,
          60},{96,60},{96,15},{99,15}}, color={0,0,127}));
  connect(qGaiFlo[:, 13], zoneVAV13.qGai_flow) annotation (Line(points={{-396,
          60},{134,60},{134,15},{139,15}}, color={0,0,127}));
  connect(qGaiFlo[:, 14], zoneVAV14.qGai_flow) annotation (Line(points={{-396,
          60},{176,60},{176,15},{179,15}}, color={0,0,127}));
  connect(qGaiFlo[:, 15], zoneVAV15.qGai_flow) annotation (Line(points={{-396,
          60},{216,60},{216,15},{219,15}}, color={0,0,127}));
  connect(qGaiFlo[:, 16], zoneVAV16.qGai_flow) annotation (Line(points={{-396,
          60},{256,60},{256,15},{259,15}}, color={0,0,127}));
  connect(qGaiFlo[:, 17], zoneVAV17.qGai_flow) annotation (Line(points={{-396,
          60},{296,60},{296,15},{299,15}}, color={0,0,127}));
  connect(qGaiFlo[:, 18], zoneVAV18.qGai_flow) annotation (Line(points={{-396,
          60},{332,60},{332,15},{339,15}}, color={0,0,127}));
  connect(qGaiFlo[:, 19], zoneVAV19.qGai_flow) annotation (Line(points={{-396,
          60},{372,60},{372,15},{379,15}}, color={0,0,127}));
  connect(qGaiFlo[:, 20], zoneVAV20.qGai_flow) annotation (Line(points={{-396,
          60},{416,60},{416,15},{419,15}}, color={0,0,127}));
  connect(qGaiFlo[:, 21], zoneVAV21.qGai_flow) annotation (Line(points={{-396,
          60},{456,60},{456,15},{459,15}}, color={0,0,127}));
  connect(max.y, yVAVMax) annotation (Line(points={{521,54},{526,54},{526,60},{
          550,60}}, color={0,0,127}));
  annotation (
  defaultComponentName="Building",
  Diagram(coordinateSystem(preserveAspectRatio=true, extent={{-380,-140},
            {540,100}})),       Icon(coordinateSystem(
          preserveAspectRatio=true, extent={{-100,-100},{100,100}}),
                                     graphics={
                                Rectangle(
        extent={{-100,-100},{100,100}},
        lineColor={0,0,127},
        fillColor={255,255,255},
        fillPattern=FillPattern.Solid),
      Polygon(
        points={{-2,92},{-80,50},{78,50},{-2,92}},
        lineColor={95,95,95},
        smooth=Smooth.None,
        fillPattern=FillPattern.Solid,
        fillColor={95,95,95}),
      Rectangle(
        extent={{-66,50},{62,-52}},
        lineColor={150,150,150},
        fillPattern=FillPattern.Solid,
        fillColor={150,150,150}),
      Rectangle(
        extent={{-44,8},{-16,36}},
        lineColor={255,255,255},
        fillColor={255,255,255},
        fillPattern=FillPattern.Solid),
      Rectangle(
        extent={{-44,-34},{-16,-6}},
        lineColor={255,255,255},
        fillColor={255,255,255},
        fillPattern=FillPattern.Solid),
      Rectangle(
        extent={{16,-34},{44,-6}},
        lineColor={255,255,255},
        fillColor={255,255,255},
        fillPattern=FillPattern.Solid),
      Rectangle(
        extent={{16,8},{44,36}},
        lineColor={255,255,255},
        fillColor={255,255,255},
        fillPattern=FillPattern.Solid),
          Bitmap(extent={{-54,-146},{84,-8}},
          fileName="modelica://Buildings/Resources/Images/ThermalZones/EnergyPlus/spawn_icon_darkbluetxmedres.png",
          visible=not usePrecompiledFMU),
                                        Text(
        extent={{-148,146},{152,106}},
        textString="%name",
        lineColor={0,0,255})}),
    Documentation(revisions="<html>
<ul>
<li>
March 17, 2020, by Kun Zhang:<br/>
First implementation.
</li>
</ul>
</html>"));
end FloorDetailed;